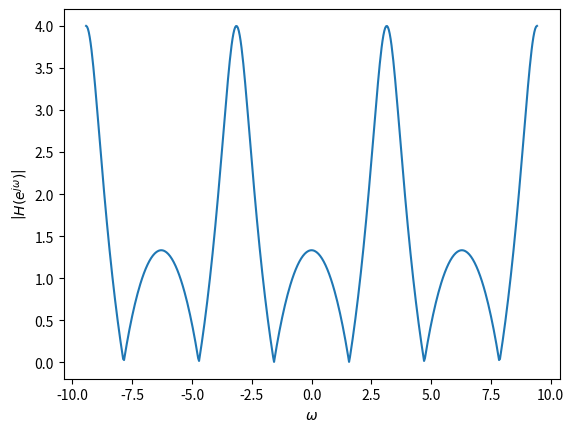

This chart was generated by the following Python code: (Note: this script raises an exception after producing the figure.)
import numpy as np
import matplotlib.pyplot as plt

omega = np.linspace(-3 * np.pi, 3 * np.pi, 500)
H_jw = 4 * np.abs(np.cos(omega)) / np.sqrt(5.0 + 4.0 * np.cos(omega))

plt.plot(omega, H_jw)
plt.ylabel('$\\left|H(e^{j\\omega})\\right|$')
plt.xlabel('$\omega$')
plt.savefig('../figs/H_jw.png')

n = np.arange(-5, 15, dtype=np.float64)
h_n = np.power(-0.5, n)*np.heaviside(n, 1.0) + np.power(-0.5, n - 2)*np.heaviside(n - 2, 1.0)

plt.clf()
plt.stem(n, h_n)
plt.xlabel('$n$')
plt.ylabel('$h(n)$')
plt.savefig('../figs/h_n.png')
